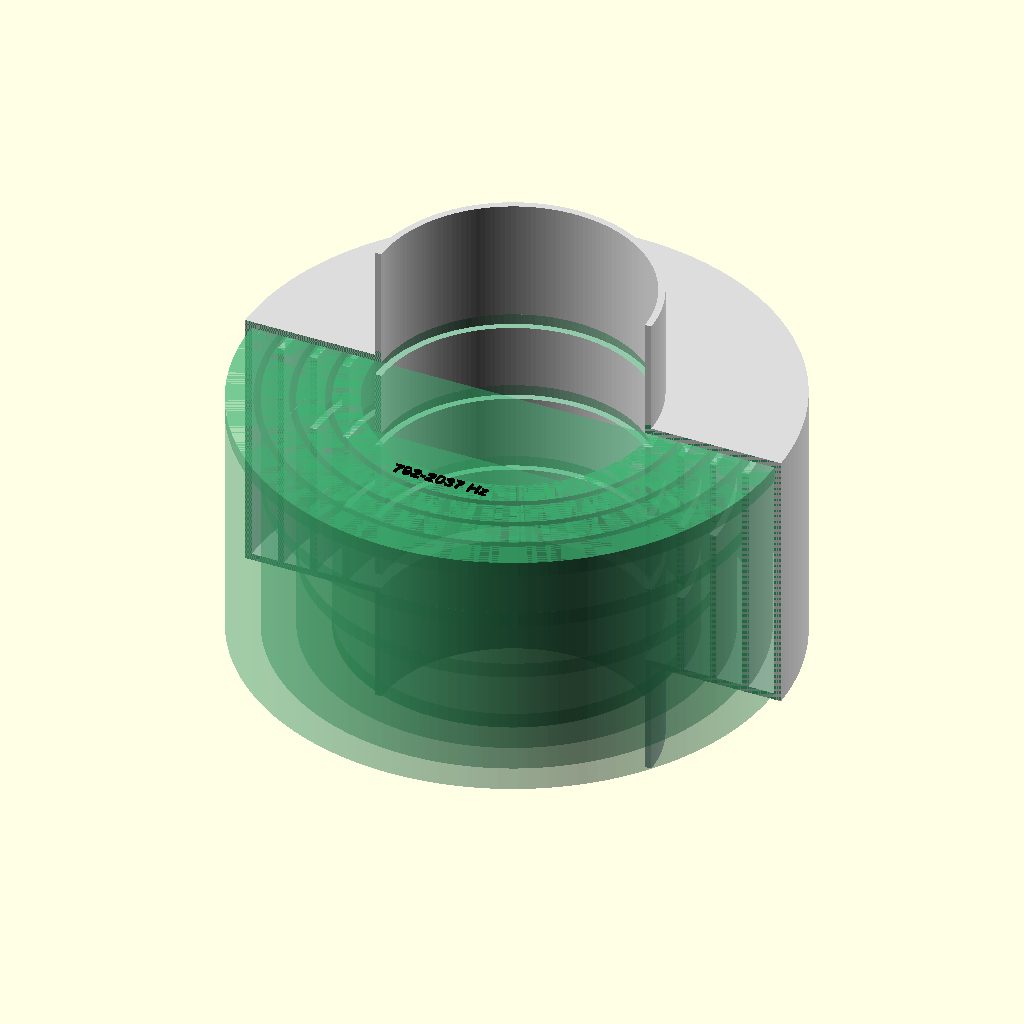
Cell 1: rendered with the file's own defaults.
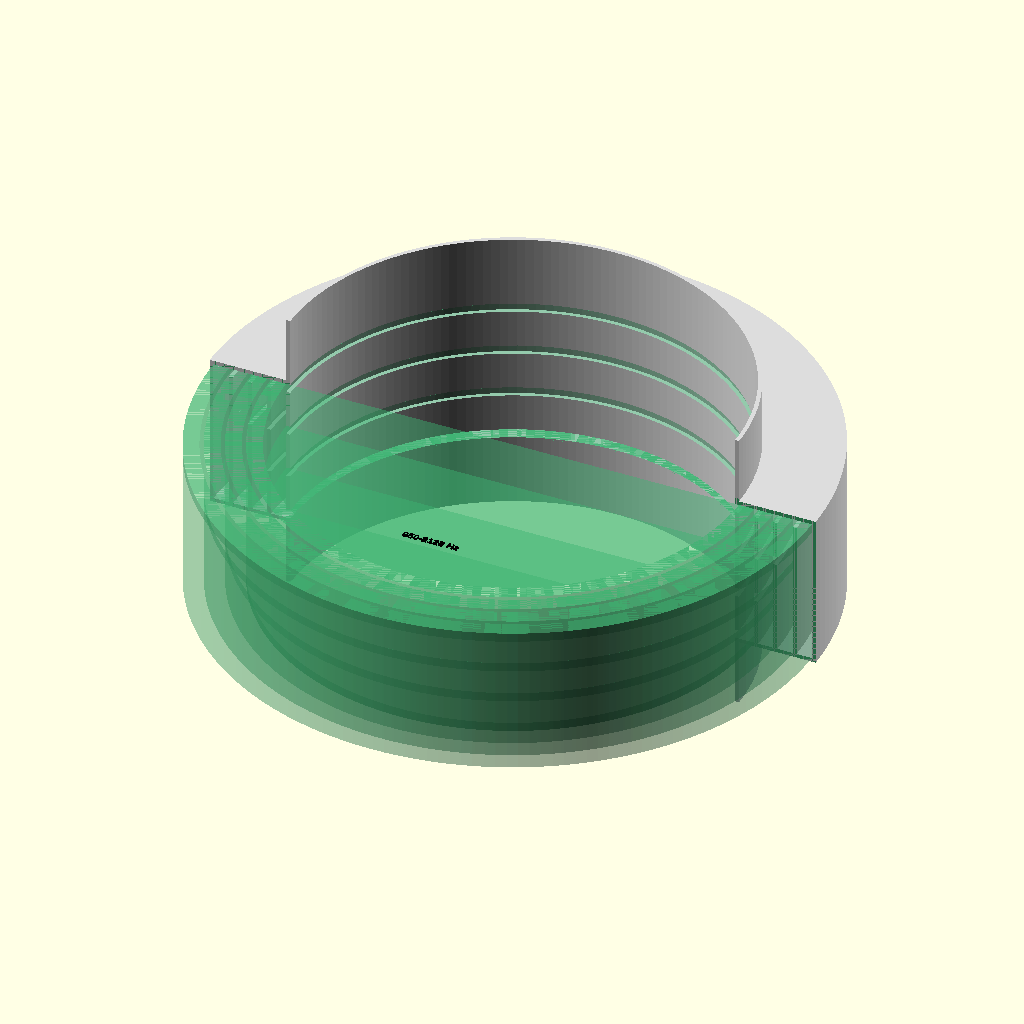
Cell 2: the same model with duct_radius = 80.
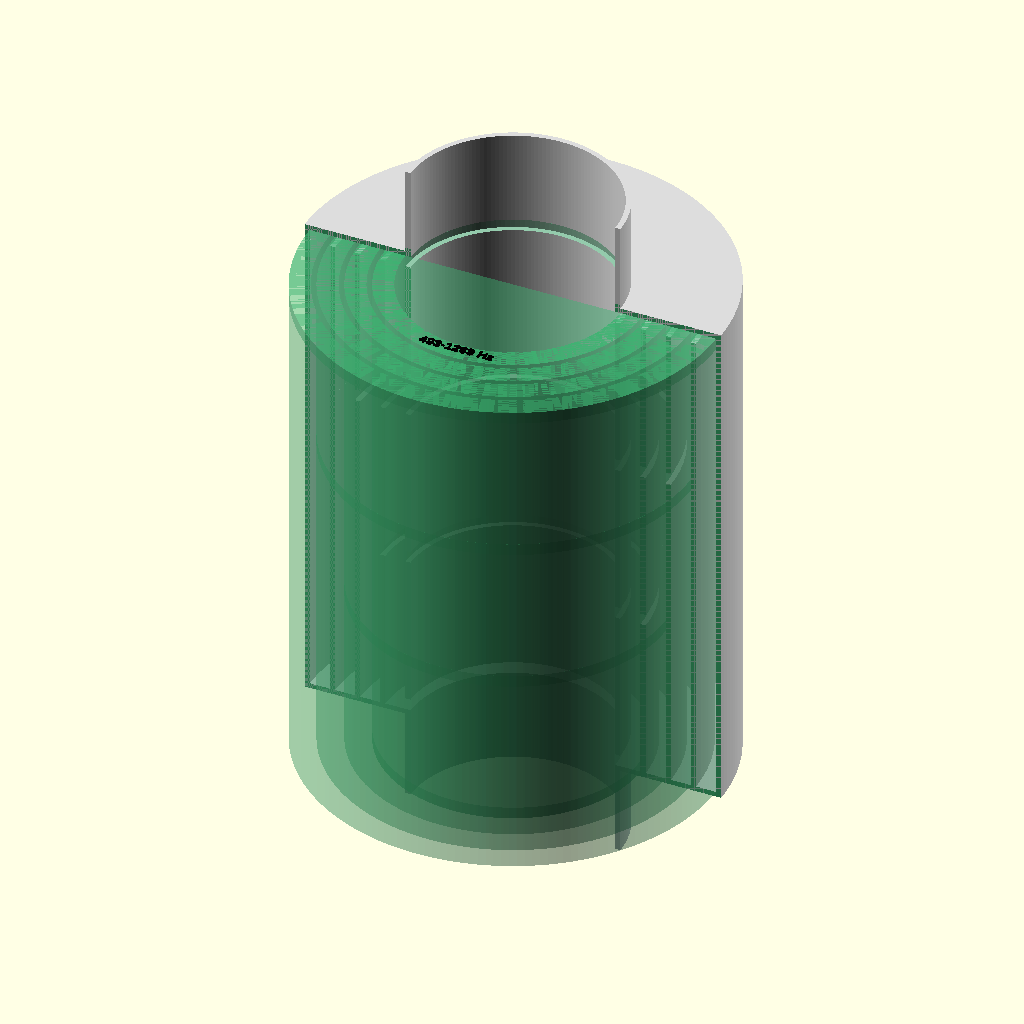
Cell 3: the same model with body_length = 140.
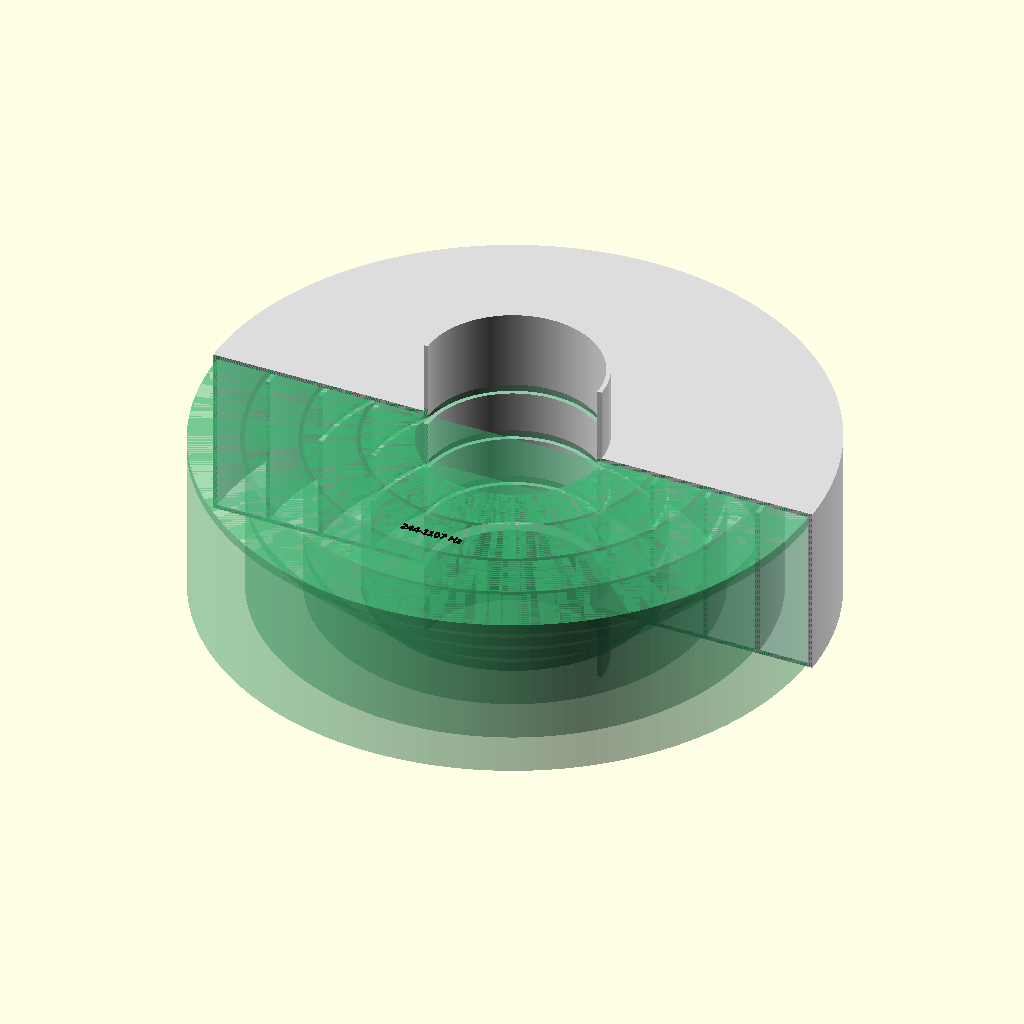
Cell 4: the same model with channel_width = 16.
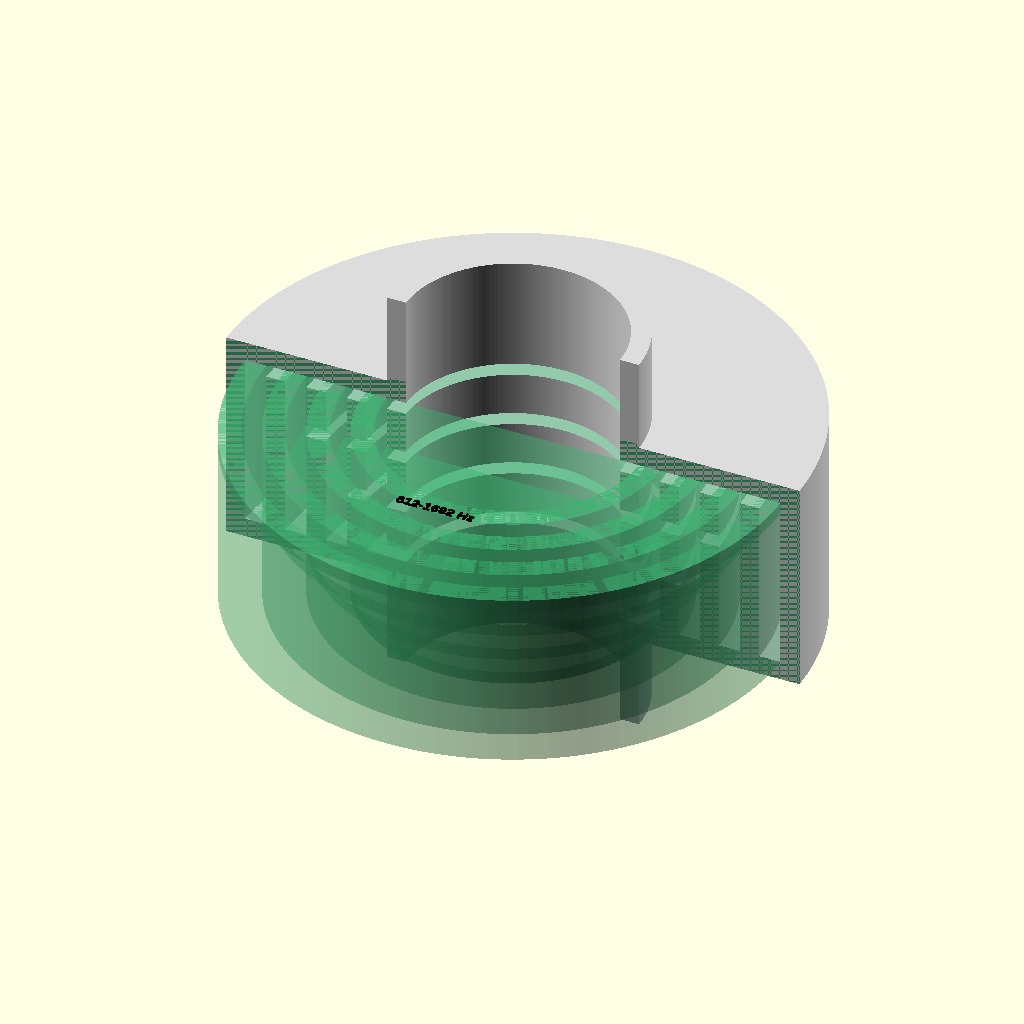
Cell 5: the same model with wall_thickness = 5.
The same orthographic view direction (rotation 55°, 0°, 25°; colour scheme Cornfield) for every cell, with the view re-fitted per cell, so scale and position can differ between cells.
Source of the model, z_声学超结构/tools/未验证的管道超结构/hh_multi_order_nested_pipe.scad:
// 多层嵌套环形海姆霍兹管道结构。
// 结构理解：同一段中心管外侧套叠多个环形腔，不同半径层通过不同位置的入口连通管道。
// 多层腔体共享轴向长度，适合在较短管段内实现多个共振阶次。

$fn = 180;

// ---------------- 可调参数 ----------------
// 中心管道半径，单位 mm
duct_radius = 28;             // [10:1:80]
// 嵌套腔体层数
layer_count = 4;              // [2:1:7]
// 壳体轴向长度，单位 mm
body_length = 56;             // [24:1:140]
// 单层腔体径向宽度，单位 mm
channel_width = 5.5;          // [2:0.1:16]
// 壁厚，单位 mm
wall_thickness = 1.4;         // [0.8:0.1:5]
// 每层入口轴向宽度，单位 mm
neck_width = 3.2;             // [1:0.1:12]
// 管道两端伸出长度，单位 mm
pipe_extension = 24;          // [0:1:100]

// 显示模式：solid 为完整实体，cutaway 为剖视，print_set 为开口主体与盖板排布
display_mode = "cutaway";     // [solid, cutaway, print_set]
// print_set 模式下主体和盖板间距，单位 mm
print_part_gap = 8;           // [2:1:40]
// 是否显示估算频率范围
show_frequency = true;
// 频率文字大小
frequency_text_size = 2.6;    // [1:0.1:8]
// 文字浮雕高度
text_emboss_height = 0.4;     // [0.1:0.1:2]
// 声速，单位 m/s
sound_speed = 343;

// ---------------- 派生尺寸 ----------------
pitch = channel_width + wall_thickness;
inner_radius = duct_radius + wall_thickness;
outer_radius = inner_radius + layer_count * channel_width + (layer_count - 1) * wall_thickness + wall_thickness;
total_length = body_length + 2 * pipe_extension;
z0 = -body_length / 2;
pipe_z0 = -total_length / 2;

function layer_inner_r(i) = inner_radius + i * pitch;
function layer_outer_r(i) = layer_inner_r(i) + channel_width;
function layer_neck_z(i) = z0 + wall_thickness + neck_width / 2 + i * ((body_length - 2 * wall_thickness - neck_width) / max(1, layer_count - 1));
function layer_volume_mm3(i) = PI * (pow(layer_outer_r(i), 2) - pow(layer_inner_r(i), 2)) * (body_length - 2 * wall_thickness);
function layer_neck_area_mm2(i) = 2 * PI * duct_radius * neck_width;
function layer_freq(i) =
    let(
        v = layer_volume_mm3(i) / 1000000000,
        a = layer_neck_area_mm2(i) / 1000000,
        le = (wall_thickness + i * pitch + 1.7 * neck_width) / 1000
    )
    (sound_speed / (2 * PI)) * sqrt(a / (v * le));

echo("====================");
for (i = [0:layer_count - 1])
    echo(str("第 ", i + 1, " 层频率 = "), round(layer_freq(i) * 10) / 10, "Hz");
echo("====================");

module annular_solid(z_start, z_len, r_outer, r_inner) {
    difference() {
        translate([0, 0, z_start])
            cylinder(h = z_len, r = r_outer, center = false);
        translate([0, 0, z_start - 0.5])
            cylinder(h = z_len + 1, r = r_inner, center = false);
    }
}

module layer_void(i) {
    difference() {
        translate([0, 0, z0 + wall_thickness])
            cylinder(h = body_length - 2 * wall_thickness, r = layer_outer_r(i), center = false);
        translate([0, 0, z0 + wall_thickness - 0.5])
            cylinder(h = body_length - 2 * wall_thickness + 1, r = layer_inner_r(i), center = false);
    }
}

module neck_void(i) {
    translate([0, 0, layer_neck_z(i) - neck_width / 2])
        cylinder(h = neck_width, r = layer_outer_r(i) + 0.02, center = false);
}

module all_voids() {
    for (i = [0:layer_count - 1]) {
        layer_void(i);
        neck_void(i);
    }
}

module body_solid() {
    difference() {
        union() {
            translate([0, 0, z0])
                cylinder(h = body_length, r = outer_radius, center = false);
            annular_solid(pipe_z0, total_length, inner_radius, duct_radius);
        }

        translate([0, 0, pipe_z0 - 0.5])
            cylinder(h = total_length + 1, r = duct_radius, center = false);
        all_voids();
    }
}

module body_cutaway() {
    difference() {
        body_solid();
        translate([-outer_radius - 1, -outer_radius - 1, pipe_z0 - 1])
            cube([2 * outer_radius + 2, outer_radius + 1, total_length + 2], center = false);
    }
}

module cutaway_volume() {
    color("MediumSeaGreen", 0.45)
        intersection() {
            all_voids();
            translate([-outer_radius - 1, -outer_radius - 1, z0 - 1])
                cube([2 * outer_radius + 2, outer_radius + 1, body_length + 2], center = false);
        }
}

module printable_body() {
    intersection() {
        body_solid();
        translate([-outer_radius - 1, -outer_radius - 1, pipe_z0 - 1])
            cube([2 * outer_radius + 2, 2 * outer_radius + 2, total_length / 2 + body_length / 2 + 1 - wall_thickness], center = false);
    }
}

module printable_lid() {
    annular_solid(z0, wall_thickness, outer_radius, duct_radius);
}

module printable_set() {
    printable_body();
    translate([2 * outer_radius + print_part_gap, 0, -z0])
        printable_lid();
}

module frequency_text_emboss() {
    freq_text = str(round(layer_freq(layer_count - 1)), "-", round(layer_freq(0)), " Hz");
    linear_extrude(height = text_emboss_height, center = false)
        text(text = freq_text, size = frequency_text_size, font = "Arial:style=Bold", halign = "center", valign = "center");
}

module top_label() {
    if (show_frequency)
        translate([0, -outer_radius * 0.58, body_length / 2 + 0.01])
            frequency_text_emboss();
}

module model() {
    if (display_mode == "cutaway") {
        color("Gainsboro") body_cutaway();
        cutaway_volume();
        color("Black") top_label();
    } else if (display_mode == "print_set") {
        printable_set();
    } else {
        union() {
            body_solid();
            color("Black") top_label();
        }
    }
}

model();
Customizer parameters (derived from the source; name, type, default, range or options):
duct_radius: number, default 28, range 10 to 80, step 1
layer_count: number, default 4, range 2 to 7, step 1
body_length: number, default 56, range 24 to 140, step 1
channel_width: number, default 5.5, range 2 to 16, step 0.1
wall_thickness: number, default 1.4, range 0.8 to 5, step 0.1
neck_width: number, default 3.2, range 1 to 12, step 0.1
pipe_extension: number, default 24, range 0 to 100, step 1
display_mode: string, default "cutaway", options "solid", "cutaway", "print_set"
print_part_gap: number, default 8, range 2 to 40, step 1
show_frequency: bool, default true
frequency_text_size: number, default 2.6, range 1 to 8, step 0.1
text_emboss_height: number, default 0.4, range 0.1 to 2, step 0.1
sound_speed: number, default 343
